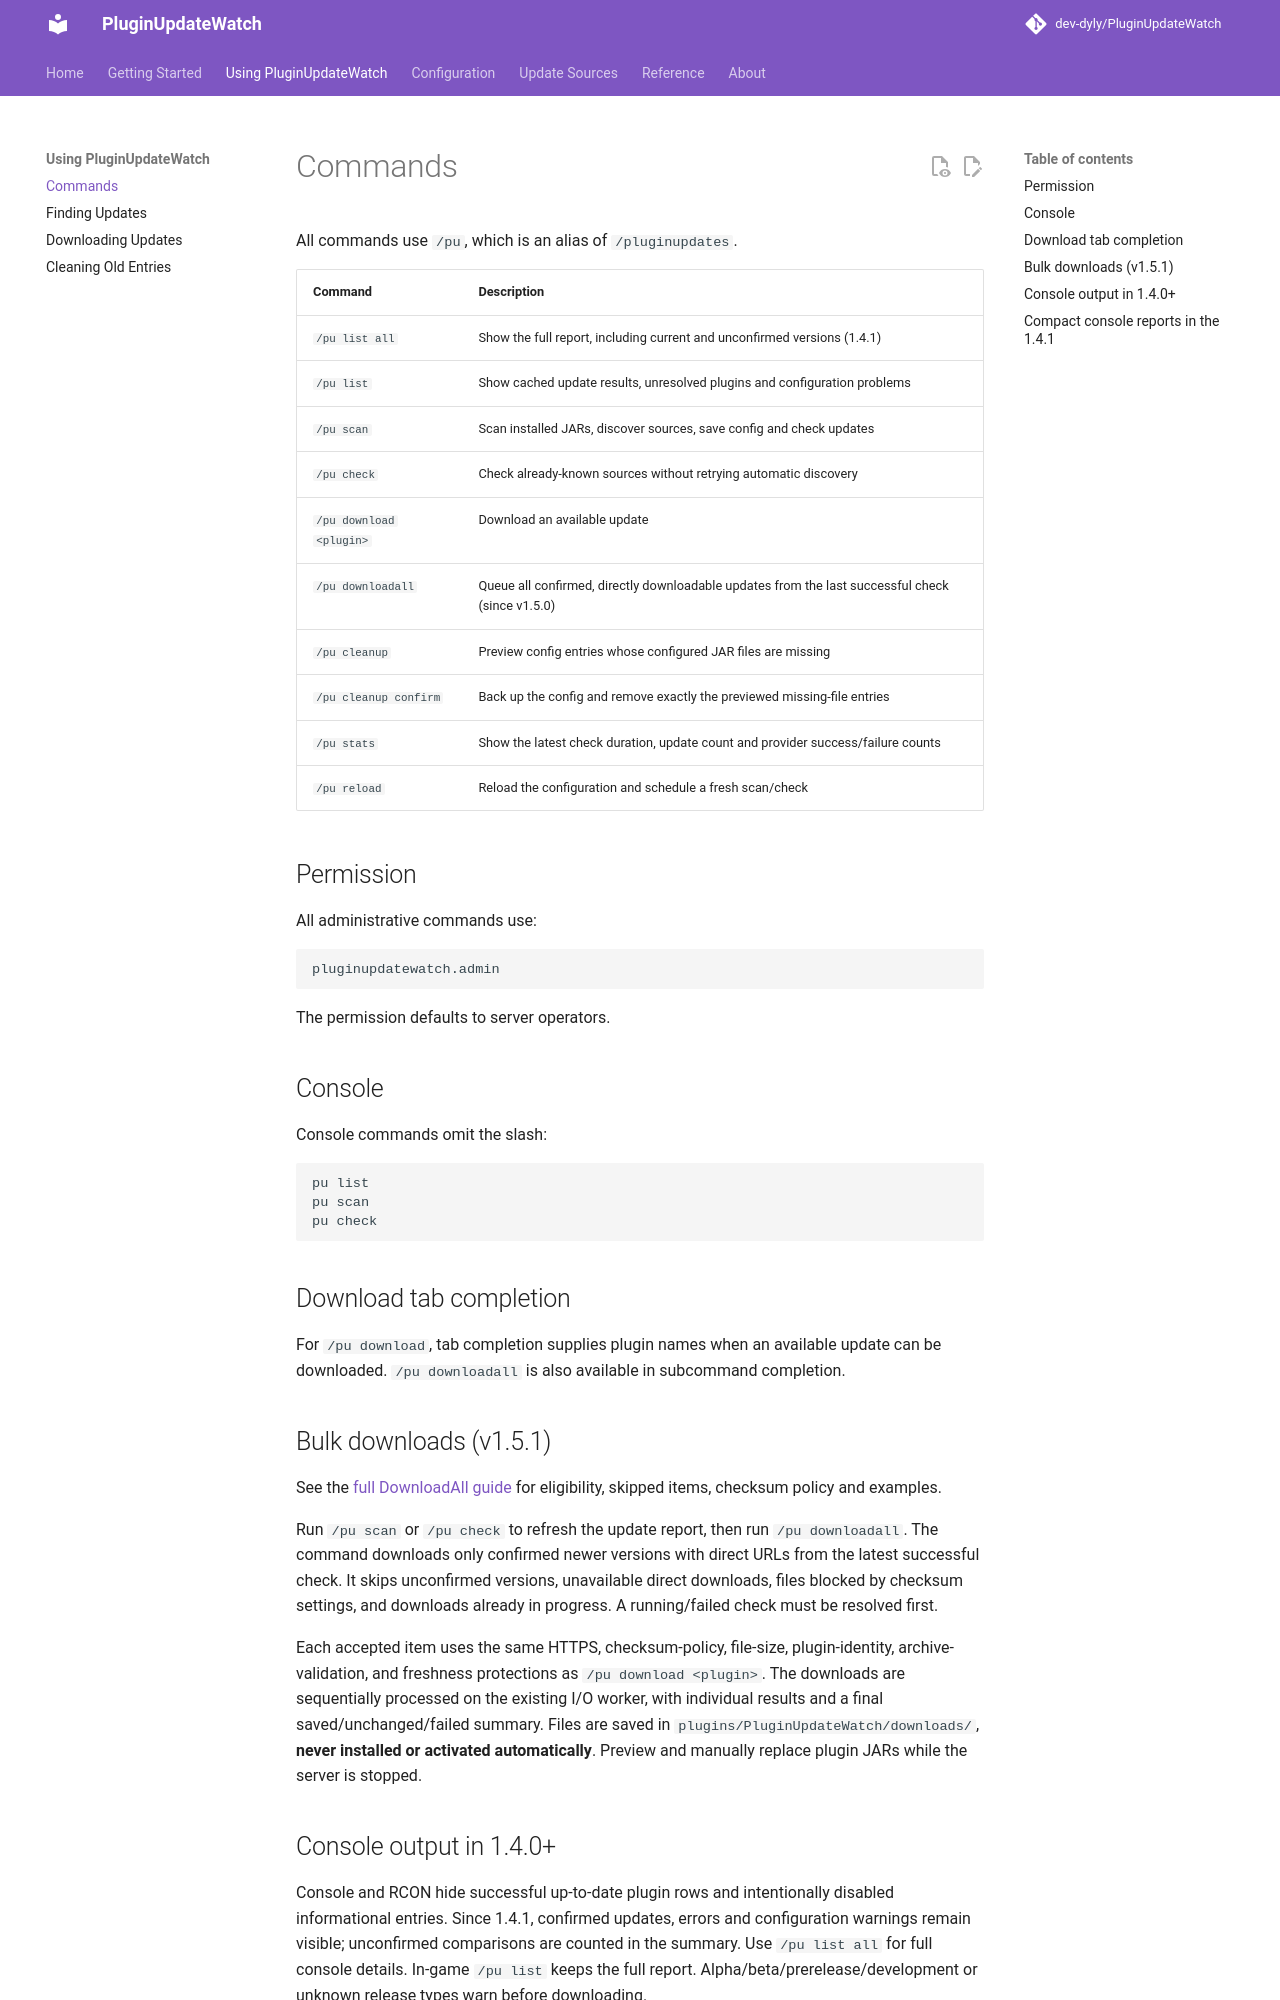

repository: dev-dyly/PluginUpdateWatch · page: commands/index.html · generator: mkdocs

# Commands

All commands use `/pu`, which is an alias of `/pluginupdates`.

| Command | Description |
| --- | --- |
| `/pu list all` | Show the full report, including current and unconfirmed versions (1.4.1) |
| `/pu list` | Show cached update results, unresolved plugins and configuration problems |
| `/pu scan` | Scan installed JARs, discover sources, save config and check updates |
| `/pu check` | Check already-known sources without retrying automatic discovery |
| `/pu download <plugin>` | Download an available update |
| `/pu downloadall` | Queue all confirmed, directly downloadable updates from the last successful check (since v1.5.0) |
| `/pu cleanup` | Preview config entries whose configured JAR files are missing |
| `/pu cleanup confirm` | Back up the config and remove exactly the previewed missing-file entries |
| `/pu stats` | Show the latest check duration, update count and provider success/failure counts |
| `/pu reload` | Reload the configuration and schedule a fresh scan/check |

## Permission

All administrative commands use:

```text
pluginupdatewatch.admin
```

The permission defaults to server operators.

## Console

Console commands omit the slash:

```text
pu list
pu scan
pu check
```

## Download tab completion

For `/pu download`, tab completion supplies plugin names when an available update can be downloaded. `/pu downloadall` is also available in subcommand completion.

## Bulk downloads (v1.5.1)

See the [full DownloadAll guide](downloads.md#download-all-confirmed-updates) for eligibility, skipped items, checksum policy and examples.

Run `/pu scan` or `/pu check` to refresh the update report, then run `/pu downloadall`. The command downloads only confirmed newer versions with direct URLs from the latest successful check. It skips unconfirmed versions, unavailable direct downloads, files blocked by checksum settings, and downloads already in progress. A running/failed check must be resolved first.

Each accepted item uses the same HTTPS, checksum-policy, file-size, plugin-identity, archive-validation, and freshness protections as `/pu download <plugin>`. The downloads are sequentially processed on the existing I/O worker, with individual results and a final saved/unchanged/failed summary. Files are saved in `plugins/PluginUpdateWatch/downloads/`, **never installed or activated automatically**. Preview and manually replace plugin JARs while the server is stopped.
